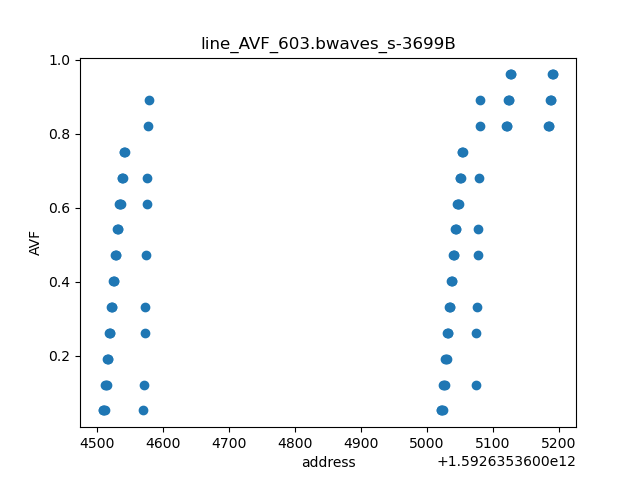

Source data for this figure (header and first rows):
	line_AVF	page
1592635364509	0.0516	24884927570
1592635364510	0.0516	24884927570
1592635364571	0.0516	24884927571
1592635364511	0.0516	24884927570
1592635364512	0.0516	24884927570
1592635365021	0.05165	24884927578
1592635365022	0.05166	24884927578
1592635365023	0.05166	24884927578
1592635365024	0.05166	24884927578
1592635364515	0.1216	24884927570
1592635364513	0.1216	24884927570
1592635364514	0.1216	24884927570
1592635364572	0.1216	24884927571
1592635365074	0.1216	24884927579
1592635365025	0.1216	24884927578
1592635365027	0.1216	24884927578
1592635365026	0.1216	24884927578
1592635364516	0.1915	24884927570
1592635364517	0.1915	24884927570
1592635364518	0.1915	24884927570
1592635365028	0.1915	24884927578
1592635365029	0.1915	24884927578
1592635365030	0.1915	24884927578
1592635364519	0.2614	24884927570
1592635364573	0.2614	24884927571
1592635364520	0.2614	24884927570
1592635364521	0.2614	24884927570
1592635365031	0.2614	24884927578
1592635365032	0.2614	24884927578
1592635365075	0.2614	24884927579
1592635365033	0.2614	24884927578
1592635364522	0.3313	24884927570
1592635364574	0.3313	24884927571
1592635364523	0.3313	24884927570
1592635364524	0.3313	24884927570
1592635365076	0.3314	24884927579
1592635365034	0.3314	24884927578
1592635365035	0.3314	24884927578
1592635365036	0.3314	24884927578
1592635364525	0.4012	24884927570
1592635364526	0.4012	24884927570
1592635364527	0.4012	24884927570
1592635365037	0.4012	24884927578
1592635365038	0.4012	24884927578
1592635365039	0.4012	24884927578
1592635364528	0.4711	24884927570
1592635364529	0.4711	24884927570
1592635364530	0.4711	24884927570
1592635364575	0.4711	24884927571
1592635365040	0.4712	24884927578
1592635365077	0.4712	24884927579
1592635365041	0.4712	24884927578
1592635365042	0.4712	24884927578
1592635364531	0.541	24884927570
1592635364532	0.541	24884927570
1592635364533	0.541	24884927570
1592635365043	0.541	24884927578
1592635365078	0.541	24884927579
1592635365044	0.541	24884927578
1592635365045	0.541	24884927578
... 45 more rows
